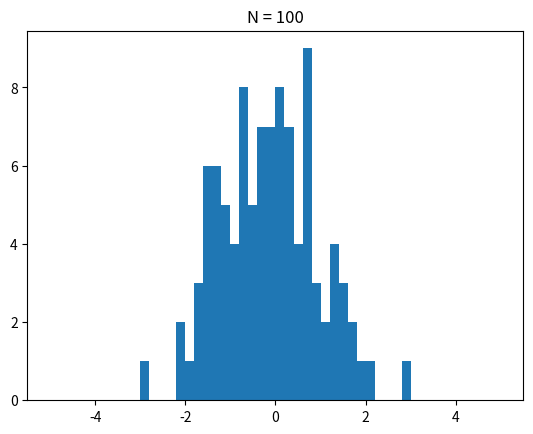

This figure's Python source:
import numpy as np
import matplotlib.pyplot as plt

def problem2(N):
    sample = []
    for i in range(N):
        s = np.random.normal()
        while(s > 5 or s < -5):
            s = np.random.normal()
        sample.append(s)
    return sample

temp = problem2(100)
plt.hist(temp, 50, (-5,5))
plt.title("N = 100")
plt.show()